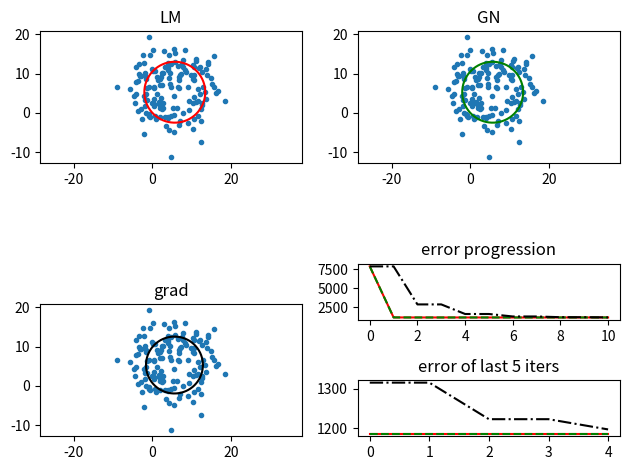

Here is the Python script that generated this plot:
import numpy as np
import scipy.io as sio
from scipy.optimize import minimize
from matplotlib import pyplot as plt
from typing import Callable


def LM_iter(X: np.array, x0: float, y0: float, r0: float, mu: float) -> tuple:
        """ makes one iteration of the Levenberg-Marquardt method
        Args:
            X: np.array: input points
            x0, y0: float: coordinates of the circle center
            r0: float: circle diameter
            mu: float: parameter mu of LM algorithm

        Return:
            tuple: (x,y,r, succ), where x,y,r are circle parameters
                 succ is True iff the value of criterion f is decreased 
                                  after the update
        Shape:
        - Input: (N,2)
        """
        n, m = X.shape
        J = np.zeros((n, 3))
        res = np.zeros((3, 1))

        d = dist(X, x0, y0, r0)
        for i in range(n):
            J[i][0] = (x0 - X[i][0]) / (np.sqrt(pow(X[i][0] - x0, 2) + pow(X[i][1] - y0, 2)))   # derivace distance podle x0
            J[i][1] = (y0 - X[i][1]) / (np.sqrt(pow(X[i][0] - x0, 2) + pow(X[i][1] - y0, 2)))   # derivace distance podle y0
            J[i][2] = -1                                                                        # derivace distance podle r0

        mu_matrix = np.zeros((3,3))
        for j in range(3):
            mu_matrix[j][j] = mu

        J_pseudo = np.matmul(np.linalg.inv(np.matmul(J.transpose(), J) + mu_matrix), J.transpose())
        res = np.matmul(J_pseudo, d)

        x = float(x0 - res[0])
        y = float(y0 - res[1])
        r = float(r0 - res[2])

        func = get_objective_function(X)
        data1 = func((x0, y0, r0))
        data2 = func((x, y, r))

        if data1 > data2:
            success = 1
        else:
            success = 0

        return x, y, r, success

def GN_iter(X: np.array, x0: float, y0: float, r0: float) -> tuple:
        """ makes one iteration of the Gauss-Newton method
        Args:
            X: np.array: input points
            x0, y0: float: coordinates of the circle center
            r0: float: circle diameter

        Return:
            tuple: (x,y,r), where x,y,r are circle parameters


        Shape:
        - Input: (N,2)
        """
        n, m = X.shape
        J = np.zeros((n,3))
        res = np.zeros((3, 1))

        d = dist(X, x0, y0, r0)
        for i in range(n):
            J[i][0] = (x0 - X[i][0])/(np.sqrt( pow(X[i][0] - x0, 2) + pow(X[i][1] - y0, 2) ))  # derivace distance podle x0
            J[i][1] = (y0 - X[i][1])/(np.sqrt( pow(X[i][0] - x0, 2) + pow(X[i][1] - y0, 2) ))  # derivace distance podle y0
            J[i][2] = -1                                                                       # derivace distance podle r0

        J_pseudo = np.matmul(np.linalg.inv(np.matmul(J.transpose(), J)),J.transpose())
        res = np.matmul(J_pseudo, d)

        x = float(x0 - res[0])
        y = float(y0 - res[1])
        r = float(r0 - res[2])

        return x, y, r


def grad_iter(X: np.array, x0: float, y0: float, r0: float, a: float) -> tuple:
        """ makes one iteration of the gradient method
        Args:
            X: np.array: input points
            x0, y0: float: coordinates of the circle center
            r0: float: circle diameter
            a: float: step size

        Return:
            tuple: (x,y,r), where x,y,r are circle parameters


        Shape:
        - Input: (N,2)
        """
        n, m = X.shape
        dg = np.zeros((n, 3))
        res = np.zeros((3, 1))

        g = dist(X, x0, y0, r0)
        for i in range(n):
            dg[i][0] = (x0 - X[i][0]) / (np.sqrt(pow(X[i][0] - x0, 2) + pow(X[i][1] - y0, 2)))   # derivace g podle x0
            dg[i][1] = (y0 - X[i][1]) / (np.sqrt(pow(X[i][0] - x0, 2) + pow(X[i][1] - y0, 2)))   # derivace g podle y0
            dg[i][2] = -1                                                                        # derivace g podle r0


        res = np.matmul(g.transpose(), dg)

        x = float(x0 - a * 2 * res[0])
        y = float(y0 - a * 2 * res[1])
        r = float(r0 - a * 2 * res[2])

        return x, y, r

def dist(X: np.array, x0: float, y0: float, r: float) -> np.array:
        """ compute oriented distance o points form circumference.
            the distance should be positive outside the circle and 
            negative inside
        Args:
            X: np.array: input points
            x0, y0: float: coordinates of the circle center
            r: float: circle diameter

        Return:
            np.array: oriented distances from circumference


        Shape:
        - Input: (N,2)
        - Output: (N,)
        """
        row, col = X.shape
        d = np.zeros(row)

        for i in range(row):
            d[i] = np.sqrt(pow(X[i][0] - x0, 2) + pow(X[i][1] - y0, 2)) - r;

        return d

def get_objective_function(X: np.array) -> Callable:
        """ returns a function f such that 
            f(c) = np.sum(dist(X,c[0], c[1], c[2])**2),
            where c = [x0, y0, r] like
        Args:
            X: np.array: input points


        Return:
            Callable: objecitve function


        Shape:
        - Input: (N,2)
        """

        def f(c):
            return np.sum(dist(X,c[0], c[1], c[2])**2)

        return f

def plot_circle(ax, x0, y0, r, color):
    theta = np.arange(0, 2*np.pi, 0.01)
    xs = r*np.cos(theta) + x0
    ys = r*np.sin(theta) + y0
    ax.plot(xs,ys, color)


if(__name__ == '__main__'):

    # either get points using ginput, or generate them
    use_user_input_points = False

    if(use_user_input_points):
        try:
            X = sio.loadmat('points.mat')['X']
        except:
            num_points = 10
            plt.title('Select ' + str(num_points) + ' X')
            plt.draw()
            X = np.asarray(plt.ginput(num_points))
            sio.savemat('points.mat', {'X':X})
    else:
        x0 = 5
        y0 = 6
        r = 7
        theta = np.random.rand(150)*2*np.pi
        n = len(theta)
        X = np.zeros((n,2))
        X[:,0] = r*np.cos(theta) + x0
        X[:,1] = r*np.sin(theta) + y0
        X = X + np.random.randn(n,2)*3

    # set initial parameters to r=1 and x0,y0 = mean(X)
    params = np.ones((3,3)) 
    params[:,:2] = np.mean(X,0) 

    # calculate initiall ssd. assumes same init for all methods
    d = np.sum(dist(X, *params[0])**2)
    dists = [[d],[d],[d]]
    mu = 1
    num_iter = 10
    # step size
    a = 0.01
    
    res = minimize(get_objective_function(X), x0=params[0])
    print('get_objective_function:')
    print(' objective', res.fun)
    print(' circle params x0, y0, r:', res.x)
    print()
    for i in range(num_iter):
        if(i):            
            # after timeout sec it will continue by itself
            # otherwise will wait for button press
            timeout = 0.1
            plt.waitforbuttonpress(timeout)

            # if you close the figure, program should stop
            if(not plt.get_fignums()):
                break

        plt.clf()
        ax = plt.subplot(2,2,1)
        ax.title.set_text('LM')
        ax.plot(X[:,0], X[:,1], '.')
        plot_circle(ax, *params[0], 'r')
        x,y,r,succ = LM_iter(X, *params[0], mu)
        dists[0].append(np.sum(dist(X, x,y,r)**2))
        if(succ):
            params[0] = np.array([x,y,r])
            mu /= 3
        else:
            mu *= 2
        ax.axis('equal')

        ax = plt.subplot(2,2,2)
        ax.title.set_text('GN')
        ax.plot(X[:,0], X[:,1], '.')
        plot_circle(ax, *params[1], 'g')
        x,y,r = GN_iter(X, *params[1])
        dists[1].append(np.sum(dist(X, x,y,r)**2))
        params[1] = np.array([x,y,r])
        ax.axis('equal')


        ax = plt.subplot(2,2,3)
        ax.title.set_text('grad')
        ax.plot(X[:,0], X[:,1], '.')
        plot_circle(ax, *params[2],'k')
        x,y,r = grad_iter(X, *params[2], a)
        new_dist = np.sum(dist(X, x,y,r)**2)
        if(new_dist > dists[2][-1]):
            a /= 2
            new_dist =  dists[2][-1]
        else:
            a *= 2
            params[2] = np.array([x,y,r])
        dists[2].append(new_dist)
        ax.axis('equal')

        ax = plt.subplot(4,2,6)
        ax.title.set_text('error progression')
        ax.plot(dists[0], 'r-')
        ax.plot(dists[1], 'g--')
        ax.plot(dists[2], 'k-.')
        ax.ticklabel_format(useOffset=False)
        
        ax = plt.subplot(4,2,8)
        ax.title.set_text('error of last 5 iters')
        ax.plot(dists[0][-5:], 'r-' )
        ax.plot(dists[1][-5:], 'g--' )
        ax.plot(dists[2][-5:], 'k-.' )
        ax.ticklabel_format(useOffset=False)

        plt.tight_layout()
        plt.draw()
        print('Iter %d:' %(i+1))
        print('LM: f=%f, success=%d, mu=%f' %(dists[0][-1], succ, mu))
        print('GN: f=%f' %dists[1][-1] )
        print('GM: f=%f, a: %a' %(dists[2][-1], a))
        print()
    plt.show()